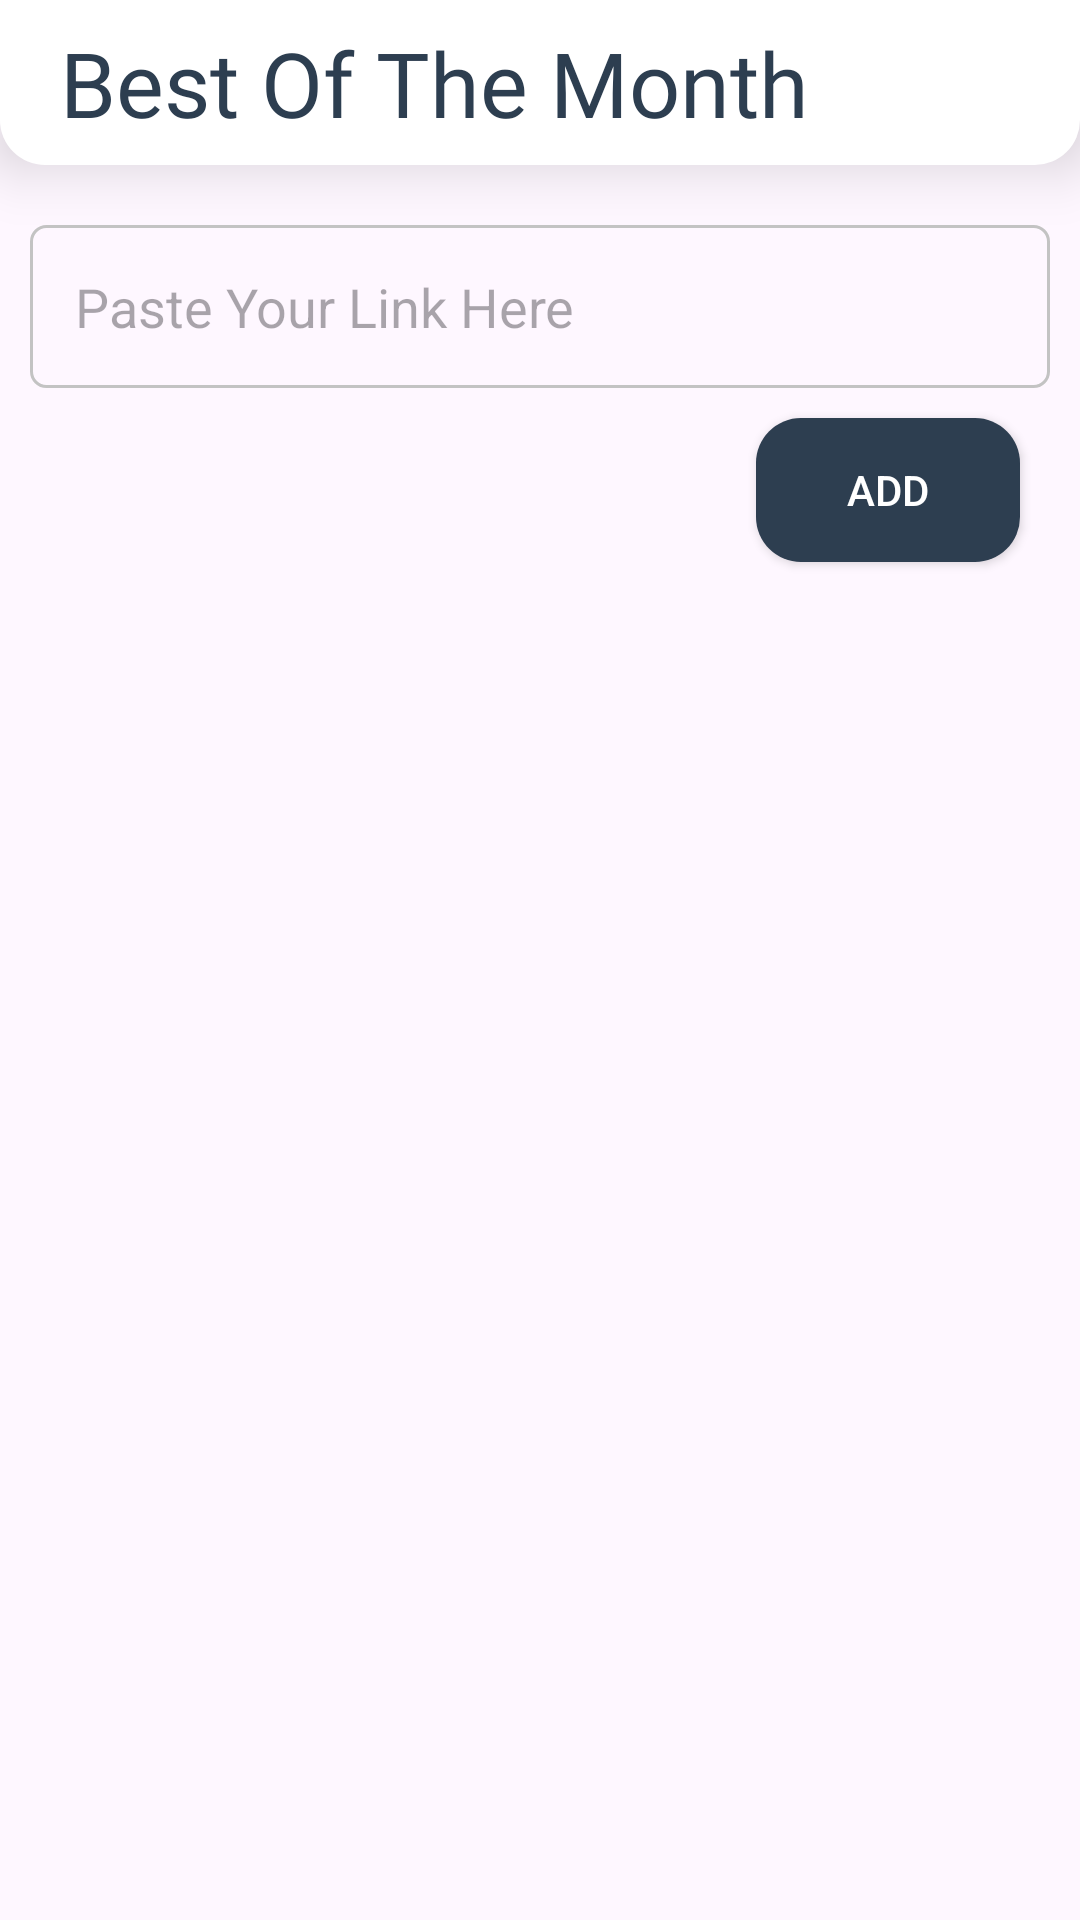

Android layout source for this screen:
<!-- AndroidManifest.xml: application theme Theme.Wallzio -->
<!-- res/layout/activity_bomeditable.xml -->
<?xml version="1.0" encoding="utf-8"?>
<RelativeLayout xmlns:android="http://schemas.android.com/apk/res/android"
    xmlns:app="http://schemas.android.com/apk/res-auto"
    xmlns:tools="http://schemas.android.com/tools"
    android:layout_width="match_parent"
    android:layout_height="match_parent"
    tools:context=".Categories">



    <LinearLayout
        android:id="@+id/toolbar"
        android:layout_width="match_parent"
        android:layout_height="55dp"
        android:layout_alignParentTop="true"
        android:background="@drawable/toolbar_background"
        android:elevation="12dp"
        android:gravity="center_vertical"
        android:orientation="horizontal"
        >
        <TextView
            android:id="@+id/Cat_head"
            android:layout_width="wrap_content"
            android:layout_height="match_parent"
            android:layout_weight="1"
            android:text="Best Of The Month"
            android:gravity="left|center"
            android:layout_marginStart="20dp"
            android:fontFamily="@font/nunitobold"
            android:textSize="30dp"
            android:textColor="#2D3E50"/>

    </LinearLayout>

    <EditText
        android:id="@+id/ETinput"
        android:layout_below="@id/toolbar"
        android:layout_width="match_parent"
        android:layout_height="wrap_content"
        android:layout_marginStart="10dp"
        android:layout_marginTop="20dp"
        android:layout_marginEnd="10dp"
        android:layout_marginBottom="10dp"
        android:hint="Paste Your Link Here"
        android:background="@drawable/editshape"
        android:padding="15dp" />

    <Button
        android:id="@+id/addbtn"
        android:layout_below="@id/ETinput"
        android:layout_width="wrap_content"
        android:layout_height="wrap_content"
        android:layout_alignParentRight="true"
        android:layout_marginEnd="20dp"
        android:background="@drawable/fourcorners"
        android:backgroundTint="#2D3E50"
        android:textColor="@color/white"
        android:text="Add"/>


    <androidx.core.widget.NestedScrollView
        android:layout_width="match_parent"
        android:layout_height="match_parent"
        android:layout_below="@id/addbtn"
        android:layout_marginTop="10dp"
        android:descendantFocusability="blocksDescendants">

        <RelativeLayout
            android:layout_width="match_parent"
            android:layout_height="match_parent"
            android:orientation="vertical">

            <TextView
                android:id="@+id/BOM_available"
                android:layout_width="match_parent"
                android:layout_height="wrap_content"
                android:layout_marginStart="10dp"
                android:layout_marginTop="5dp"
                android:layout_marginBottom="5dp"
                android:fontFamily="@font/nunitosemibold"
                android:text=""
                android:textColor="@color/black"
                android:textSize="20dp" />

            <androidx.recyclerview.widget.RecyclerView
                android:id="@+id/rcv_BOM"
                android:layout_width="match_parent"
                android:layout_height="wrap_content"
                android:layout_marginTop="35dp"
                android:nestedScrollingEnabled="false"
                android:orientation="vertical">

            </androidx.recyclerview.widget.RecyclerView>

        </RelativeLayout>

    </androidx.core.widget.NestedScrollView>


</RelativeLayout>
<!-- resources referenced by this layout -->
<resources>
  <!-- drawable editshape (drawable) -->
  <?xml version="1.0" encoding="utf-8"?>
  <shape  android:shape="rectangle" xmlns:android="http://schemas.android.com/apk/res/android">
  
      <stroke android:width="1dp"
          android:color="#C3C3C3"/>
      <corners android:radius="5dp"/>
  
  </shape>
  <!-- drawable fourcorners (drawable) -->
  <?xml version="1.0" encoding="utf-8"?>
  <shape android:shape="rectangle" xmlns:android="http://schemas.android.com/apk/res/android">
  
      <solid android:color="@color/white"/>
      <corners
          android:radius="15dp"/>
  
  </shape>
  <!-- drawable toolbar_background (drawable) -->
  <?xml version="1.0" encoding="utf-8"?>
  <shape android:shape="rectangle" xmlns:android="http://schemas.android.com/apk/res/android">
  
      <solid android:color="#FFFFFF"/>
          <corners
              android:bottomLeftRadius="15dp"
              android:bottomRightRadius="15dp"/>
  </shape>
  <style name="Theme.Wallzio" parent="Base.Theme.Wallzio" />
  <style name="Base.Theme.Wallzio" parent="Theme.Material3.DayNight.NoActionBar">
          
           <item name="colorPrimary">#2D3E50</item>
  
      </style>
  <!-- not gathered from this repository: default colours our renderer supplied (Android Studio template values) -->
  <color name="black">#FF000000</color>
  <color name="white">#FFFFFFFF</color>
</resources>
